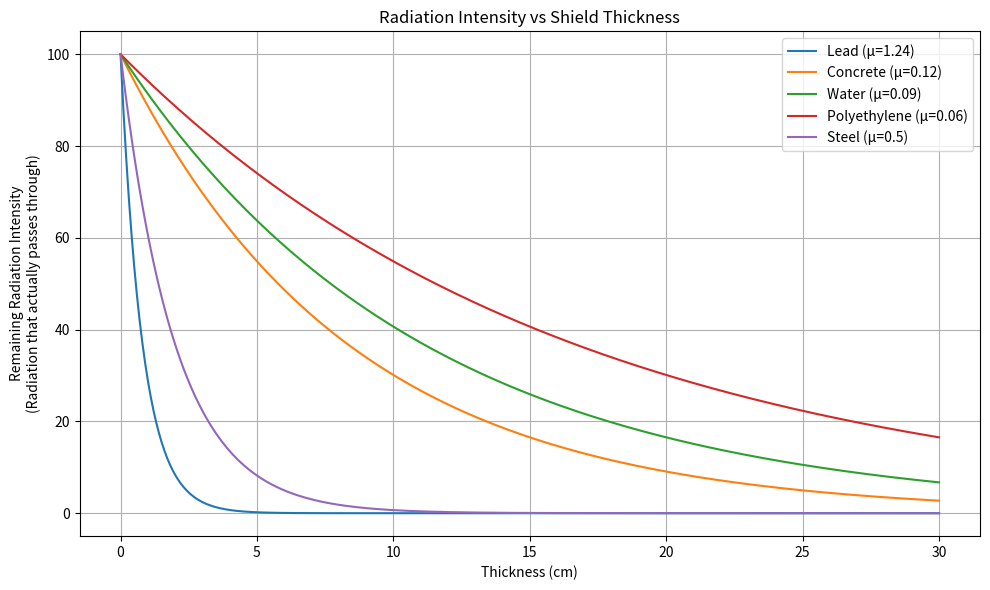

Write Python code to recreate this figure. (Note: this script raises an exception after producing the figure.)
import numpy as np
import matplotlib.pyplot as plt

I0 = 100
materials = {
    "Lead": 1.24,
    "Concrete": 0.12,
    "Water": 0.09,
    "Polyethylene": 0.06,
    "Steel": 0.50
}
thickness = np.linspace(0, 30, 300)
plt.figure(figsize=(10, 6))

for material, mu in materials.items():
    I = I0 * np.exp(-mu * thickness)
    plt.plot(thickness, I, label=f"{material} (μ={mu})")

plt.title("Radiation Intensity vs Shield Thickness")
plt.xlabel("Thickness (cm)")
plt.ylabel("Remaining Radiation Intensity\n(Radiation that actually passes through)")
plt.legend()
plt.grid(True)
plt.tight_layout()
plt.savefig("assets/graph.png")
plt.show()
